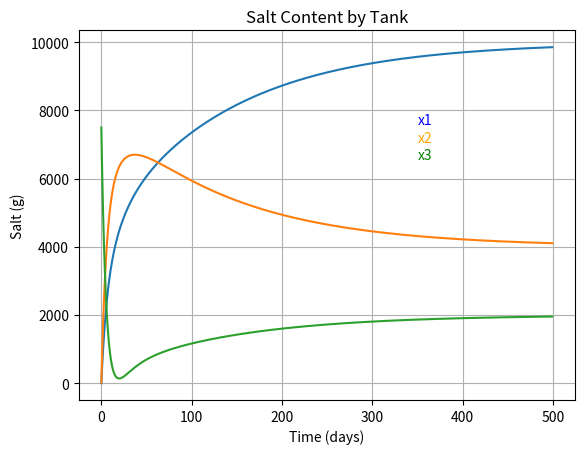

Here is the Python script that generated this plot:
"""""""""""""""""""""""""""""""""""""""""""""""""""""""""""""""""""""""""""""
Instructor: Prof. Brian Drake
Course: MTH 302-02
Program: Project 3 - Salty Tanks

@date Friday, April 17, 2020
@author Scott VandenToorn
"""""""""""""""""""""""""""""""""""""""""""""""""""""""""""""""""""""""""""""


from sympy import *
import matplotlib.pyplot as plt
import numpy as np
import numpy.linalg as LA
import math as m


# ---------------------------------------------------------------------------
#  Functions
# ---------------------------------------------------------------------------

def x1(t):
  return 6237 * m.exp(-0.0073 * t) * -0.878 + 5251 * m.exp(-0.0567 * t) * -0.424 + 10302 * m.exp(-0.181 * t) * -0.223 + 10000

def x2(t):
  return 6237 * m.exp(-0.0073 * t) * 0.649 + 5251 * m.exp(-0.0567 * t) * -0.593 + 10302 * m.exp(-0.181 * t) * -0.477 + 4000

def x3(t):
  return 6237 * m.exp(-0.0073 * t) * -0.276 + 5251 * m.exp(-0.0567 * t) * -0.367 + 10302 * m.exp(-0.181 * t) * 0.888 + 2000


# ---------------------------------------------------------------------------
#  Driver code
# ---------------------------------------------------------------------------

# Find eigenvalues and eigenvectors
A = np.array([
  [ -10 / 500,   0,           5 / 100   ],
  [ 10 / 500,    -15 / 200,   5 / 100   ],
  [ 0,           15 / 200,    -15 / 100 ]
])

eigenvalues, v = LA.eig(A)
print('\n\n', np.around(eigenvalues, 4), '\n\n')
print(np.around(v, 3), '\n\n')

# Find equalibrium solution
B = Matrix([
  [ -10 / 500,   0,           5 / 100,     -100 ],
  [ 10 / 500,    -15 / 200,   5 / 100,     0    ],
  [ 0,           15 / 200,    -15 / 100,   0    ]
])

print("RREF and pivot columns: {}\n\n".format(B.rref()))

# Plot salts
salt_x1 = []
salt_x2 = []
salt_x3 = []

for t in range(500):
  salt_x1.append(x1(t))
  salt_x2.append(x2(t))
  salt_x3.append(x3(t))

plt.plot(salt_x1)
plt.plot(salt_x2)
plt.plot(salt_x3)
plt.title('Salt Content by Tank')
plt.xlabel('Time (days)')
plt.ylabel('Salt (g)')
plt.text(350, 7500, 'x1', verticalalignment = 'bottom', color = 'blue', fontsize = 10)
plt.text(350, 7000, 'x2', verticalalignment = 'bottom', color = 'orange', fontsize = 10)
plt.text(350, 6500, 'x3', verticalalignment = 'bottom', color = 'green', fontsize = 10)
plt.grid()
plt.show()
